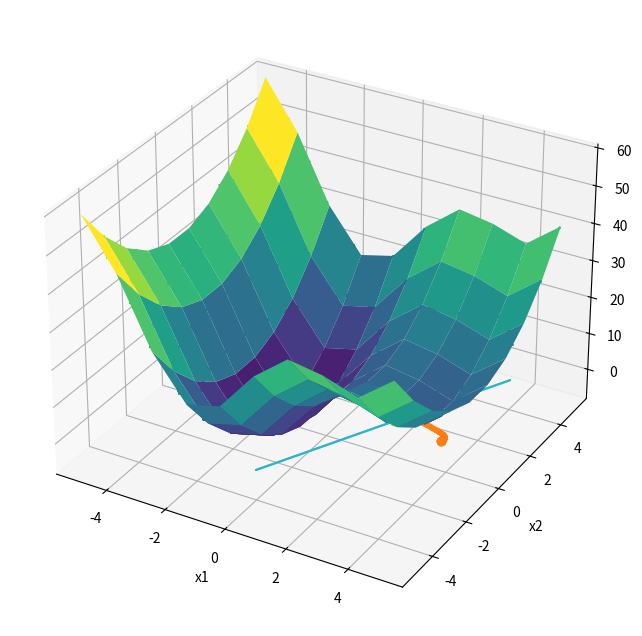

This chart was generated by the following Python code:
#!/usr/bin/env python
# coding: utf-8

# # 8. Optimization: Exercise Solutions

# ## 1. Try with you own function 
# 1) Define a function of your interest (with two or more inputs) to be minimized or maximized.  
# It can be an explicit mathematical form, or given implictly as a result of simulation.

# In[1]:


import numpy as np
import matplotlib.pyplot as plt
get_ipython().run_line_magic('matplotlib', 'inline')


# In[2]:


def fun(x, a=10):
    """sine in quardatic valley"""
    x = np.array(x)
    y = (x[0]**2+x[1]**2) + a*np.sin(x[0])
    return y

def fun_grad(x, a=10):
    """gradient of dips(x)"""
    df1 = 2*x[0] + a*np.cos(x[0])
    df2 = 2*x[1]
    return np.array([df1, df2])


# 2) Visualize the function, e.g., by surface plot or contour plot.

# In[3]:


w = 5
N = 10
x = np.linspace(-w,w,N)
x1, x2 = np.meshgrid(x, x)
y = fun((x1, x2), 10)
fig = plt.figure(figsize=(8, 8))
ax = fig.add_subplot(projection='3d')
ax.plot_surface(x1, x2, y, cmap='viridis')
plt.xlabel("x1"); plt.ylabel("x2"); 


# In[ ]:





# 3) Mixmize or minimize the function using two or more optimization algorithms, e.g.
# 
# * Gradient ascent/descent
# * Newton-Raphson method
# * Evolutionary algorithm
# * scpy.optimize
# 
# and compare the results with different starting points and parameters. 

# ### Gradiend descent

# In[4]:


def grad_descent(f, df, x0, eta=0.01, eps=1e-6, imax=1000):
    """Gradient descent"""
    xh = np.zeros((imax+1, len(np.ravel([x0]))))  # history
    xh[0] = x0
    f0 = f(x0)  # initialtization
    for i in range(imax):
        x1 = x0 - eta*df(x0)
        f1 = f(x1)
        # print(x1, f1)
        xh[i+1] = x1
        if(f1 <= f0 and f1 > f0 - eps):  # small decrease
            return(x1, f1, xh[:i+2])
        x0 = x1
        f0 = f1
    print("Failed to converge in ", imax, " iterations.")
    return(x1, f1, xh)


# In[5]:


x0 = [1,2]
xmin, fmin, xhist = grad_descent(fun, fun_grad, x0, 0.01)
print(xmin, fmin)
plt.contour(x1, x2, y)
plt.plot(xhist[:,0], xhist[:,1], '.-');


# In[6]:


x0 = [2,2]
xmin, fmin, xhist = grad_descent(fun, fun_grad, x0, 0.01)
print(xmin, fmin)
plt.contour(x1, x2, y)
plt.plot(xhist[:,0], xhist[:,1], '.-');


# In[ ]:





# ### scipy.optimize

# In[7]:


from scipy.optimize import minimize


# In[8]:


x0 = [1,2]
result = minimize(fun, x0, jac=fun_grad, options={'disp': True})
print( result.x, result.fun)
plt.contour(x1, x2, y)
plt.plot(x0[0], x0[1], 'x', result.x[0], result.x[1], 'o');


# In[9]:


x0 = [2,2]
result = minimize(fun, x0, jac=fun_grad, options={'disp': True})
print( result.x, result.fun)
plt.contour(x1, x2, y)
plt.plot(x0[0], x0[1], 'x', result.x[0], result.x[1], 'o');


# In[ ]:





# Option) Set equality or inequality constraints and apply an algorithm for constrained optimization.

# In[10]:


# h(x) = x[0] - x[1] = 0
def h(x):
    return 2*x[0] - x[1] - 4
def h_grad(x):
    return np.array([2, -1])


# With equality constraint $h(x)=0$.

# In[11]:


x0 = [1,2]
cons = ({'type':'eq', 'fun':h, 'jac':h_grad})
result = minimize(fun, [1,-3], jac=fun_grad,
            method='SLSQP', constraints=cons, options={'disp': True})
print( result.x, result.fun)
plt.contour(x1, x2, y)
plt.plot([0,4], [-4,4])  # h(x) = 0
plt.plot(x0[0], x0[1], 'x', result.x[0], result.x[1], 'o');


# In[12]:


x0 = [1,2]
cons = ({'type':'ineq', 'fun':h, 'jac':h_grad})
result = minimize(fun, [1,-3], jac=fun_grad,
            method='SLSQP', constraints=cons, options={'disp': True})
print( result.x, result.fun)
plt.contour(x1, x2, y)
plt.plot([0,4], [-4,4])  # h(x) = 0
plt.plot(x0[0], x0[1], 'x', result.x[0], result.x[1], 'o');


# In[ ]:





# In[ ]:




